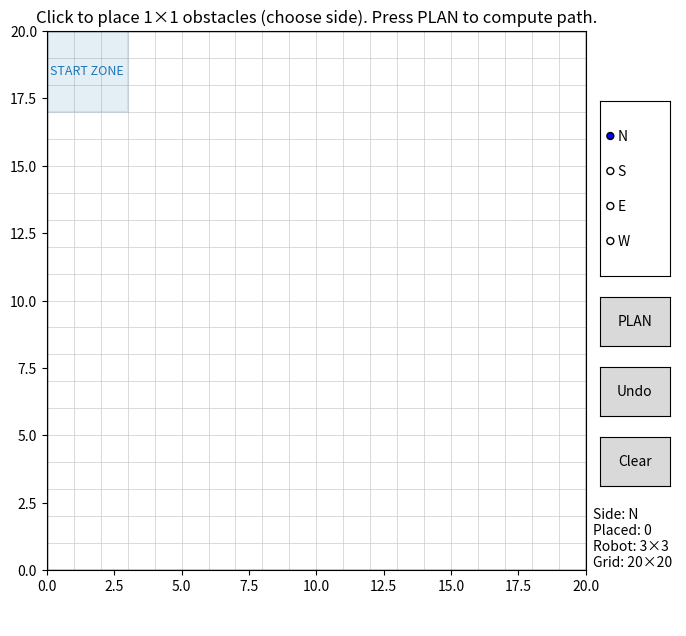

Generate this figure with matplotlib:
# grid_visit_obstacles_ui.py
# Python 3.9+
# Requires: numpy, matplotlib

import math
import heapq
import numpy as np
import matplotlib.pyplot as plt
from matplotlib import animation
from matplotlib.widgets import Button, RadioButtons
from matplotlib.patches import FancyArrow
from collections import deque
import json
import sys

# =========================
# Dubins Path Planning Functions
# =========================
def _mod2pi(angle):
    """Normalize angle to [0, 2π)."""
    return angle % (2 * math.pi)

def _calc_trig_funcs(alpha, beta):
    sin_a = math.sin(alpha)
    sin_b = math.sin(beta)
    cos_a = math.cos(alpha)
    cos_b = math.cos(beta)
    cos_ab = math.cos(alpha - beta)
    return sin_a, sin_b, cos_a, cos_b, cos_ab

def _LSL(alpha, beta, d):
    sin_a, sin_b, cos_a, cos_b, cos_ab = _calc_trig_funcs(alpha, beta)
    mode = ["L", "S", "L"]
    p_squared = 2 + d ** 2 - (2 * cos_ab) + (2 * d * (sin_a - sin_b))
    if p_squared < 0:  # invalid configuration
        return None, None, None, mode
    tmp = math.atan2((cos_b - cos_a), d + sin_a - sin_b)
    d1 = _mod2pi(-alpha + tmp)
    d2 = math.sqrt(p_squared)
    d3 = _mod2pi(beta - tmp)
    return d1, d2, d3, mode

def _RSR(alpha, beta, d):
    sin_a, sin_b, cos_a, cos_b, cos_ab = _calc_trig_funcs(alpha, beta)
    mode = ["R", "S", "R"]
    p_squared = 2 + d ** 2 - (2 * cos_ab) + (2 * d * (sin_b - sin_a))
    if p_squared < 0:
        return None, None, None, mode
    tmp = math.atan2((cos_a - cos_b), d - sin_a + sin_b)
    d1 = _mod2pi(alpha - tmp)
    d2 = math.sqrt(p_squared)
    d3 = _mod2pi(-beta + tmp)
    return d1, d2, d3, mode

def _LSR(alpha, beta, d):
    sin_a, sin_b, cos_a, cos_b, cos_ab = _calc_trig_funcs(alpha, beta)
    p_squared = -2 + d ** 2 + (2 * cos_ab) + (2 * d * (sin_a + sin_b))
    mode = ["L", "S", "R"]
    if p_squared < 0:
        return None, None, None, mode
    d1 = math.sqrt(p_squared)
    tmp = math.atan2((-cos_a - cos_b), (d + sin_a + sin_b)) - math.atan2(-2.0, d1)
    d2 = _mod2pi(-alpha + tmp)
    d3 = _mod2pi(-_mod2pi(beta) + tmp)
    return d2, d1, d3, mode

def _RSL(alpha, beta, d):
    sin_a, sin_b, cos_a, cos_b, cos_ab = _calc_trig_funcs(alpha, beta)
    p_squared = d ** 2 - 2 + (2 * cos_ab) - (2 * d * (sin_a + sin_b))
    mode = ["R", "S", "L"]
    if p_squared < 0:
        return None, None, None, mode
    d1 = math.sqrt(p_squared)
    tmp = math.atan2((cos_a + cos_b), (d - sin_a - sin_b)) - math.atan2(2.0, d1)
    d2 = _mod2pi(alpha - tmp)
    d3 = _mod2pi(beta - tmp)
    return d2, d1, d3, mode

def _RLR(alpha, beta, d):
    sin_a, sin_b, cos_a, cos_b, cos_ab = _calc_trig_funcs(alpha, beta)
    mode = ["R", "L", "R"]
    tmp = (6.0 - d ** 2 + 2.0 * cos_ab + 2.0 * d * (sin_a - sin_b)) / 8.0
    if abs(tmp) > 1.0:
        return None, None, None, mode
    d2 = _mod2pi(2 * math.pi - math.acos(tmp))
    d1 = _mod2pi(alpha - math.atan2(cos_a - cos_b, d - sin_a + sin_b) + d2 / 2.0)
    d3 = _mod2pi(alpha - beta - d1 + d2)
    return d1, d2, d3, mode

def _LRL(alpha, beta, d):
    sin_a, sin_b, cos_a, cos_b, cos_ab = _calc_trig_funcs(alpha, beta)
    mode = ["L", "R", "L"]
    tmp = (6.0 - d ** 2 + 2.0 * cos_ab + 2.0 * d * (- sin_a + sin_b)) / 8.0
    if abs(tmp) > 1.0:
        return None, None, None, mode
    d2 = _mod2pi(2 * math.pi - math.acos(tmp))
    d1 = _mod2pi(-alpha - math.atan2(cos_a - cos_b, d + sin_a - sin_b) + d2 / 2.0)
    d3 = _mod2pi(_mod2pi(beta) - alpha - d1 + _mod2pi(d2))
    return d1, d2, d3, mode

def dubins_path(start_pose, end_pose, turning_radius):
    """
    Calculate Dubins path between two poses.
    
    Args:
        start_pose: (x, y, heading_rad) - starting position and heading in radians
        end_pose: (x, y, heading_rad) - ending position and heading in radians  
        turning_radius: minimum turning radius of the robot
    
    Returns:
        (d1, d2, d3, mode) where d1,d2,d3 are segment lengths and mode is the path type
    """
    x1, y1, theta1 = start_pose
    x2, y2, theta2 = end_pose
    
    # Transform to standard form
    dx = x2 - x1
    dy = y2 - y1
    d = math.sqrt(dx*dx + dy*dy) / turning_radius
    
    if d < 1e-6:  # Very close points
        alpha = 0
        beta = _mod2pi(theta2 - theta1)
    else:
        alpha = _mod2pi(math.atan2(dy, dx) - theta1)
        beta = _mod2pi(theta2 - math.atan2(dy, dx))
    
    # Try all six Dubins path types
    paths = [
        _LSL(alpha, beta, d),
        _RSR(alpha, beta, d),
        _LSR(alpha, beta, d),
        _RSL(alpha, beta, d),
        _RLR(alpha, beta, d),
        _LRL(alpha, beta, d)
    ]
    
    # Find the shortest valid path
    best_path = None
    best_length = float('inf')
    
    for path in paths:
        if path[0] is not None:  # Valid path
            total_length = abs(path[0]) + abs(path[1]) + abs(path[2])
            if total_length < best_length:
                best_length = total_length
                best_path = path
    
    return best_path

def dubins_path_cost(start_pose, end_pose, turning_radius, speed):
    """
    Calculate the time cost of a Dubins path.
    
    Args:
        start_pose: (x, y, heading_rad)
        end_pose: (x, y, heading_rad)
        turning_radius: minimum turning radius
        speed: robot speed (units per second)
    
    Returns:
        Time cost in seconds
    """
    path = dubins_path(start_pose, end_pose, turning_radius)
    if path is None:
        return float('inf')
    
    d1, d2, d3, mode = path
    # Convert arc lengths to time (arc length * radius / speed)
    total_time = (abs(d1) + abs(d2) + abs(d3)) * turning_radius / speed
    return total_time

# =========================
# Grid / Robot parameters
# =========================
NCELLS = 20                 # 20x20 grid
CELL_CM = 10.0              # each cell = 10cm
WORLD_CM = NCELLS * CELL_CM

ROBOT_FOOTPRINT = 3         # robot is 3x3 cells
# Plan on robot "centers" (grid cells). To be collision-free, the center cell must have all
# 3x3 footprint cells free. This is equivalent to inflating obstacles by radius=1 cell.
INFLATE_RADIUS = (ROBOT_FOOTPRINT - 1)//2  # = 1

OB_SIZE_CELLS = 1           # obstacle occupies 1x1 cell
SCAN_OFFSET_CELLS = 2       # 2 cells = 20cm away from obstacle side

# Start state (row, col, heading°); (0,0) is top-left; rows grow downward.
# Headings are multiples of 90: 0=N, 90=E, 180=S, 270=W
START_RC = (1, 1, 180)

# Direction the ROBOT must face to scan a given obstacle side.
# (row, col) deltas expressed as the **final step into the scan cell**.
DIR_FOR_SIDE = {
    'N': ( +1,  0),  # if scanning the North side of an obstacle, robot must face South
    'S': ( -1,  0),  # face North
    'E': (  0, -1),  # face West
    'W': (  0, +1),  # face East
}

# =========================
# Grid helpers
# =========================
def in_bounds(r, c):
    return 0 <= r < NCELLS and 0 <= c < NCELLS

def grid_with_obstacles(obstacles_rc):
    """Return a boolean grid (True=blocked) with raw obstacles."""
    grid = np.zeros((NCELLS, NCELLS), dtype=bool)
    for (r, c) in obstacles_rc:
        if in_bounds(r, c):
            grid[r, c] = True
    return grid

def inflate_blocked(grid, radius=INFLATE_RADIUS):
    """Morphological inflate: mark blocked any cell whose (2*radius+1)^2 neighborhood hits an obstacle."""
    if radius <= 0:
        return grid.copy()
    rows, cols = grid.shape
    rr = range(-radius, radius+1)
    neigh = [(dr, dc) for dr in rr for dc in rr]  # Chebyshev ball
    inflated = np.zeros_like(grid)
    obs = np.argwhere(grid)
    for (r, c) in obs:
        for dr, dc in neigh:
            r2, c2 = r + dr, c + dc
            if 0 <= r2 < rows and 0 <= c2 < cols:
                inflated[r2, c2] = True
    return inflated

# =========================
# Scan target generation
# =========================
def scan_candidates_for_obstacle_cell(r, c, side, offset=SCAN_OFFSET_CELLS, lateral_span=1):
    """
    Create candidate scan cells 'offset' cells away from the chosen side,
    sampling lateral +/-span cells. Returns a list of (r, c) cells in priority order.
    """
    side = side.upper()
    cands = []
    # build offsets like [0, +1, -1, +2, -2, ...]
    lat_offsets = [0] + [d for k in range(1, lateral_span+1) for d in (k, -k)]
    if side == 'N':
        base = (r - offset, c)
        for d in lat_offsets:
            cands.append((base[0], base[1] + d))
    elif side == 'S':
        base = (r + offset, c)
        for d in lat_offsets:
            cands.append((base[0], base[1] + d))
    elif side == 'E':
        base = (r, c + offset)
        for d in lat_offsets:
            cands.append((base[0] + d, base[1]))
    elif side == 'W':
        base = (r, c - offset)
        for d in lat_offsets:
            cands.append((base[0] + d, base[1]))
    else:
        raise ValueError("side must be one of 'N','S','E','W'")
    # Keep in-bounds & unique
    seen = set()
    out = []
    for (rr, cc) in cands:
        if in_bounds(rr, cc) and (rr, cc) not in seen:
            seen.add((rr, cc))
            out.append((rr, cc))
    return out

# =========================
# A* over (r,c,θ) with geometric/time costs
# =========================
HEADINGS = [0, 90, 180, 270]
DIRS = {
    0: (-1, 0),   # North
    90: (0, +1),  # East
    180: (+1, 0), # South
    270: (0, -1)  # West
}

# --- Motion / Time model ---
# 25 cm min radius @ 10 cm/cell → 2.5 cells. Use 2–3 cells depending on your map.
TURNING_RADIUS = 2.5   # cells

# Linear speed (same while turning for simplicity)
SPEED_CM_S = 20.0      # robot linear speed in cm/s (edit as needed)

# Primitive **times** (seconds)
# forward/back: 1 cell of travel
FORWARD_COST = CELL_CM / SPEED_CM_S
BACKWARD_COST = FORWARD_COST * 1.10   # slightly slower reversing (tune or set to 1.0)
# 90° arc: arc length = π*R/2 cells
ARC_COST = (math.pi * TURNING_RADIUS * CELL_CM / 2.0) / SPEED_CM_S

# Recognition & time-limit
RECOGNITION_TIME_S = 2.0   # dwell time when arriving at each image scan
TIME_LIMIT_S = 120.0       # total allowed time for the run

# Whether to conservatively sample intermediate cells between states for collision checks
SAMPLE_TRANSITIONS = True

def dir_to_theta(dr, dc):
    for theta, (rr, cc) in DIRS.items():
        if (rr, cc) == (dr, dc):
            return theta
    raise ValueError(f"No heading matches direction {(dr, dc)}")

def collision_free_cell(r, c, grid_blocked):
    return in_bounds(r, c) and (not grid_blocked[r, c])

def cells_between(a, b):
    """
    Cheap, conservative sampler of cells traversed from a->b (ignores θ).
    Steps along the longer axis; sufficient for 1-cell and 2-cell transitions used here.
    """
    (ra, ca, _), (rb, cb, _) = a, b
    r, c = ra, ca
    dr = 1 if rb > ra else (-1 if rb < ra else 0)
    dc = 1 if cb > ca else (-1 if cb < ca else 0)
    cells = []
    # limit to a small number of steps (<=2) given our primitives
    while (r, c) != (rb, cb):
        if abs(rb - r) >= abs(cb - c):
            r += dr
        else:
            c += dc
        cells.append((r, c))
        if len(cells) > 4:
            break
    return cells

def transition_collision_free(a, b, grid_blocked):
    """Conservative collision check along the a->b transition."""
    if not collision_free_cell(b[0], b[1], grid_blocked):
        return False
    if not SAMPLE_TRANSITIONS:
        return True
    for (r, c) in cells_between(a, b):
        if not collision_free_cell(r, c, grid_blocked):
            return False
    return True

def motion_primitives(state):
    """
    Short nonholonomic moves with **time** costs (seconds).
    Endpoints remain on grid centers; arc cost reflects a real 90° arc of radius R.
    """
    r, c, theta = state
    moves = []

    # forward / backward 1 cell
    dr, dc = DIRS[theta]
    fwd = (r + dr, c + dc, theta)
    bwd = (r - dr, c - dc, theta)
    moves.append((fwd, FORWARD_COST))
    moves.append((bwd, BACKWARD_COST))

    # left/right 90° arc “stubs” (advance 1 cell and yaw ±90°)
    theta_l = (theta - 90) % 360
    theta_r = (theta + 90) % 360
    dr_l, dc_l = DIRS[theta_l]
    dr_r, dc_r = DIRS[theta_r]

    # endpoint placed one forward + one lateral cell (discrete proxy of a quarter circle)
    left_end  = (r + dr + dr_l, c + dc + dc_l, theta_l)
    right_end = (r + dr + dr_r, c + dc + dc_r, theta_r)
    # Calculate Dubins path costs
    start_x = c * CELL_CM
    start_y = (NCELLS - 1 - r) * CELL_CM
    start_theta_rad = math.radians(theta)
    
    left_x = (c + dc + dc_l) * CELL_CM
    left_y = (NCELLS - 1 - (r + dr + dr_l)) * CELL_CM
    left_theta_rad = math.radians(theta_l)
    left_cost = dubins_path_cost(
        (start_x, start_y, start_theta_rad),
        (left_x, left_y, left_theta_rad),
        TURNING_RADIUS * CELL_CM,
        SPEED_CM_S
    )
    
    right_x = (c + dc + dc_r) * CELL_CM
    right_y = (NCELLS - 1 - (r + dr + dr_r)) * CELL_CM
    right_theta_rad = math.radians(theta_r)
    right_cost = dubins_path_cost(
        (start_x, start_y, start_theta_rad),
        (right_x, right_y, right_theta_rad),
        TURNING_RADIUS * CELL_CM,
        SPEED_CM_S
    )
    
    moves.append((left_end, left_cost if left_cost != float('inf') else ARC_COST))
    moves.append((right_end, right_cost if right_cost != float('inf') else ARC_COST))

    return moves

def _angle_quarters(a_deg):
    """Minimum number of 90° quarter-turns to rotate by a_deg (0..180)."""
    a = a_deg % 360
    a = min(a, 360 - a)
    return int(math.ceil(a / 90.0 - 1e-12))

def astar(grid_blocked, start, goal_rc, goal_theta=None):
    """
    Optimal A* over (r,c,theta) with primitive **time** costs.
    Heuristic (admissible & consistent):
      straight-line time lower bound + (#quarter-turns still needed)*ARC_COST.
    """
    sr, sc, stheta = start
    gr, gc = goal_rc
    if not in_bounds(sr, sc) or not in_bounds(gr, gc):
        return []
    if grid_blocked[sr, sc] or grid_blocked[gr, gc]:
        return []

    def h(state):
        r, c, theta = state
        # optimistic lower bound on time if we could drive straight at SPEED_CM_S
        dist_cells = math.hypot(gr - r, gc - c)
        dist_time = (dist_cells * CELL_CM) / SPEED_CM_S
        if goal_theta is None:
            turn_lb = 0.0
        else:
            diff = abs(goal_theta - theta) % 360
            diff = min(diff, 360 - diff)
            quarters = _angle_quarters(diff)
            turn_lb = quarters * ARC_COST
        return dist_time + turn_lb

    def f_key(g, state):
        # tiny tie-breaker towards nodes closer to goal, doesn't break optimality
        return g + h(state) + 1e-6 * h(state)

    openq = []
    g_cost = {start: 0.0}
    parent = {start: None}
    push_id = 0
    heapq.heappush(openq, (f_key(0.0, start), push_id, start))

    closed_best_g = {}

    while openq:
        _, _, cur = heapq.heappop(openq)
        gcurr = g_cost[cur]

        # closed check with path-improvement reopening
        if cur in closed_best_g and gcurr >= closed_best_g[cur] - 1e-12:
            continue
        closed_best_g[cur] = gcurr

        # goal test
        if (cur[0], cur[1]) == (gr, gc) and (goal_theta is None or cur[2] == goal_theta):
            # reconstruct
            path = []
            k = cur
            while k is not None:
                path.append(k)
                k = parent[k]
            return path[::-1]

        # expand
        for nxt, step_cost in motion_primitives(cur):
            if not transition_collision_free(cur, nxt, grid_blocked):
                continue
            ng = gcurr + step_cost
            if ng + 1e-12 < g_cost.get(nxt, float('inf')):
                g_cost[nxt] = ng
                parent[nxt] = cur
                push_id += 1
                heapq.heappush(openq, (f_key(ng, nxt), push_id, nxt))

    return []

# =========================
# Time-aware helpers
# =========================
def _step_cost(a, b):
    """
    Determine primitive **time** between two consecutive (r,c,theta) states
    produced by our motion_primitives: forward/backward, or 90° arc stub.
    """
    ra, ca, ta = a
    rb, cb, tb = b
    if ta == tb:
        dr, dc = rb - ra, cb - ca
        fdr, fdc = DIRS[ta]
        if (dr, dc) == (fdr, fdc):
            return FORWARD_COST
        if (dr, dc) == (-fdr, -fdc):
            return BACKWARD_COST
    # quarter-turn arc: displacement equals sum of the two heading unit vectors
    sumr = DIRS[ta][0] + DIRS[tb][0]
    sumc = DIRS[ta][1] + DIRS[tb][1]
    if ((tb - ta) % 360 in (90, 270)) and (rb - ra, cb - ca) == (sumr, sumc):
        return ARC_COST
    # Fallback (shouldn't happen with our primitives)
    return FORWARD_COST

def path_cost(states):
    """Sum **times** over a sequence of states (r,c,theta)."""
    if not states or len(states) == 1:
        return 0.0
    total = 0.0
    for i in range(len(states)-1):
        total += _step_cost(states[i], states[i+1])
    return total

def astar_with_cost(grid_blocked, start, goal_rc, goal_theta=None):
    """
    Run A* and also return the motion **time** of the segment.
    Returns (states_list, time_seconds). Empty states => ([], inf)
    """
    seg = astar(grid_blocked, start, goal_rc, goal_theta)
    if not seg:
        return [], float('inf')
    return seg, path_cost(seg)
def _turn_dir(ta, tb):
    """Return 'RIGHT' if tb = ta+90, 'LEFT' if tb = ta-90, else None."""
    d = (tb - ta) % 360
    if d == 90:
        return 'RIGHT'
    if d == 270:
        return 'LEFT'
    return None

def _primitive_from_edge(a, b):
    """
    Classify a single edge (a->b) from full_path into a primitive:
      - {'type':'FWD'|'BWD', 'cells':1, ...}
      - {'type':'ARC', 'direction':'LEFT'|'RIGHT', 'advance_cells':1, 'delta_heading_deg':90, ...}
    Includes per-step time in 'dt'.
    """
    ra, ca, ta = a
    rb, cb, tb = b

    # Forward/back
    if ta == tb:
        fdr, fdc = DIRS[ta]
        if (rb - ra, cb - ca) == (fdr, fdc):
            return {'type':'FWD', 'cells':1, 'dt': FORWARD_COST,
                    'from': (ra, ca, ta), 'to': (rb, cb, tb)}
        if (rb - ra, cb - ca) == (-fdr, -fdc):
            return {'type':'BWD', 'cells':1, 'dt': BACKWARD_COST,
                    'from': (ra, ca, ta), 'to': (rb, cb, tb)}

    # 90° arc (quarter circle stub)
    tdir = _turn_dir(ta, tb)
    if tdir is not None:
        sumr = DIRS[ta][0] + DIRS[tb][0]
        sumc = DIRS[ta][1] + DIRS[tb][1]
        if (rb - ra, cb - ca) == (sumr, sumc):
            return {'type':'ARC', 'direction': tdir,
                    'advance_cells': 1, 'delta_heading_deg': 90,
                    'dt': ARC_COST,
                    'from': (ra, ca, ta), 'to': (rb, cb, tb)}

    # Fallback: treat as forward 1 cell
    return {'type':'FWD', 'cells':1, 'dt': FORWARD_COST,
            'from': (ra, ca, ta), 'to': (rb, cb, tb)}

def _merge_linear_steps(steps):
    """
    Merge consecutive {'type':'FWD'|'BWD', 'cells':1} into a single step with integer 'cells'.
    Keep ARC and RECOGNIZE as-is.
    """
    out = []
    for s in steps:
        if out and s['type'] in ('FWD','BWD') and out[-1]['type'] == s['type']:
            out[-1]['cells'] += s['cells']
            out[-1]['dt'] += s['dt']
            out[-1]['to'] = s['to']
        else:
            out.append(dict(s))  # shallow copy
    return out

def movements_from_path(full_path, breaks, scans_rc, time_limit=TIME_LIMIT_S):
    """
    Build a JSON-serializable movement trace:
      - steps: FWD/BWD (merged), ARC LEFT/RIGHT, and RECOGNIZE dwell events
      - each step has duration 'dt', and we accumulate 't' (wall time).
      - we stop at the last frame under the time limit.
    Returns (trace_dict, token_string).
    """
    if not full_path:
        return {'meta':{}, 'steps':[], 'totals':{}}, ""

    # 1) raw primitives for each edge
    raw = []
    for i in range(len(full_path)-1):
        raw.append(_primitive_from_edge(full_path[i], full_path[i+1]))

    # 2) insert RECOGNIZE events after any index in 'breaks'
    break_set = set(breaks)
    with_recog = []
    for i, step in enumerate(raw):
        with_recog.append(step)
        # after applying edge i (which lands at state i+1):
        arrive_idx = i+1
        if arrive_idx in break_set:
            with_recog.append({
                'type':'RECOGNIZE',
                'dt': RECOGNITION_TIME_S,
                'at': full_path[arrive_idx],     # (r,c,theta) of scan cell
            })

    # 3) merge linear steps
    merged = _merge_linear_steps(with_recog)

    # 4) accumulate wall time, trim at time_limit
    t = 0.0
    steps_out = []
    recognized_count = 0
    for s in merged:
        dt = s['dt']
        if t + dt > time_limit + 1e-9:
            # partial cut if last step is linear and can be partially executed
            if s['type'] in ('FWD','BWD') and dt > 0:
                frac = max(0.0, (time_limit - t) / dt)
                if frac > 1e-6:
                    # Emit a fractional linear step
                    partial_cells = s['cells'] * frac
                    dist = int(round(partial_cells * CELL_CM))
                    move_code = f"SF{dist:03d}" if s['type'] == 'FWD' else f"SB{dist:03d}"
                    steps_out.append({
                        'type': s['type'],
                        'cells': round(partial_cells, 3),
                        'dt': (time_limit - t),
                        'from': s.get('from'),
                        'to': s.get('to'),
                        'move_code': move_code,
                    })
                    t = time_limit
            # if ARC or RECOGNIZE we just stop before this step
            break

        # full step fits
        new_s = dict(s)
        t += dt
        if s['type'] == 'RECOGNIZE':
            recognized_count += 1
        elif s['type'] == 'FWD':
            dist = int(round(s['cells'] * CELL_CM))
            new_s['move_code'] = f"SF{dist:03d}"
        elif s['type'] == 'BWD':
            dist = int(round(s['cells'] * CELL_CM))
            new_s['move_code'] = f"SB{dist:03d}"
        elif s['type'] == 'ARC':
            if s['direction'] == 'LEFT':
                new_s['move_code'] = "LF000"
            else:
                new_s['move_code'] = "RF000"
        steps_out.append(new_s)

        # stop exactly at limit
        if abs(t - time_limit) <= 1e-9:
            break

    # 5) meta + compact token string
    meta = {
        'grid_cells': NCELLS,
        'cell_cm': CELL_CM,
        'robot_footprint_cells': ROBOT_FOOTPRINT,
        'turning_radius_cells': TURNING_RADIUS,
        'speed_cm_s': SPEED_CM_S,
        'recognition_time_s': RECOGNITION_TIME_S,
        'time_limit_s': time_limit,
        'start_state': full_path[0],
        'images_total': len([s for s in scans_rc if s is not None]),
    }

    # Token string like: "3FWD RIGHT(ARC) 2FWD LEFT(ARC) RECOG ..."
    tokens = []
    for s in steps_out:
        if s['type'] == 'FWD':
            tokens.append(f"{s['cells']}FWD")
        elif s['type'] == 'BWD':
            tokens.append(f"{s['cells']}BWD")
        elif s['type'] == 'ARC':
            tokens.append(f"{s['direction']}(ARC90)")
        elif s['type'] == 'RECOGNIZE':
            tokens.append("RECOG")
    token_str = " ".join(tokens)

    trace = {
        'meta': meta,
        'steps': steps_out,
        'totals': {
            'time_s': round(t, 3),
            'recognized_within_limit': recognized_count,
        }
    }
    return trace, token_str

def save_movement_trace(trace, path="movement_trace.json"):
    with open(path, "w") as f:
        json.dump(trace, f, indent=2)
    return path


# =========================
# Multi-target routing (Hamiltonian shortest-time via Held–Karp)
# =========================
def _scan_goal_for_item(item):
    """From {"rc":(r,c), "side": 'N'|'S'|'E'|'W'} compute (goal_rc, goal_theta, approach_rc)."""
    (r, c) = item["rc"]
    side = item["side"].upper()
    # central scan cell exactly offset cells away
    goal_rc = scan_candidates_for_obstacle_cell(r, c, side, offset=SCAN_OFFSET_CELLS, lateral_span=0)[0]
    dr_req, dc_req = DIR_FOR_SIDE[side]
    goal_theta = dir_to_theta(dr_req, dc_req)
    approach_rc = (goal_rc[0] - dr_req, goal_rc[1] - dc_req)
    return goal_rc, goal_theta, approach_rc

def plan_route_tsp(grid_blocked, start_state, obstacles_with_sides):
    """
    Build a shortest-time Hamiltonian path over image scan goals.
    - Nodes: the camera-facing scan cells for each obstacle/side (one per item).
    - Edge weights: A* segment **time** from node i's scan (with its θ) to node j's approach (with j's θ),
      plus the final step into j's scan cell (FORWARD_COST). Start→j is computed from start_state.
    Returns:
        full_path  : concatenated states from start through all scans in optimal order
        breaks_idx : indices marking arrival to each scan
        chosen_scans : the scan cell for each obstacle (same order as input list)
        visit_order : order of obstacle indices actually visited (0..n-1)
    """
    n = len(obstacles_with_sides)
    if n == 0:
        return [start_state], [], [], []

    # Build nodes
    nodes = []
    for item in obstacles_with_sides:
        goal_rc, goal_theta, approach_rc = _scan_goal_for_item(item)
        nodes.append({"goal": goal_rc, "theta": goal_theta, "approach": approach_rc})

    # Feasibility: discard nodes whose scan cell or approach is blocked/out-of-bounds
    feasible = []
    idx_map = []  # map from feasible index -> original index
    for i, nd in enumerate(nodes):
        gr, gc = nd["goal"]
        ar, ac = nd["approach"]
        if not (in_bounds(gr, gc) and in_bounds(ar, ac)):
            continue
        if grid_blocked[gr, gc] or grid_blocked[ar, ac]:
            continue
        feasible.append(nd)
        idx_map.append(i)

    if not feasible:
        return [start_state], [], [None]*n, []

    m = len(feasible)

    # Pairwise times between feasible nodes (i->j), and start->j
    INF = float('inf')
    cost_start = [INF]*m
    seg_start = [None]*m  # keep the A* states to reconstruct later
    for j, nd in enumerate(feasible):
        seg, t = astar_with_cost(grid_blocked, start_state, nd["approach"], nd["theta"])
        if seg:
            cost_start[j] = t + FORWARD_COST  # final step into scan cell
            seg_start[j] = seg

    cost = [[INF]*m for _ in range(m)]
    # cost segments to reconstruct later
    seg_ij = [[None]*m for _ in range(m)]

    # From node i (at its scan pose) to node j (approach of j with θ_j), i!=j
    for i, ndi in enumerate(feasible):
        si = (ndi["goal"][0], ndi["goal"][1], ndi["theta"])  # depart from scan i with θ_i
        for j, ndj in enumerate(feasible):
            if i == j:
                continue
            seg, t = astar_with_cost(grid_blocked, si, ndj["approach"], ndj["theta"])
            if seg:
                cost[i][j] = t + FORWARD_COST
                seg_ij[i][j] = seg

    # Held–Karp DP for path starting from "start" and visiting all nodes once
    dp = { (1<<j, j): (cost_start[j], -1) for j in range(m) }
    for mask in range(1, 1<<m):
        for j in range(m):
            if not (mask & (1<<j)): continue
            key = (mask, j)
            if key not in dp or dp[key][0] == float('inf'): continue
            curr_cost, _ = dp[key]
            for k in range(m):
                if mask & (1<<k): continue
                step = cost[j][k]
                new_cost = curr_cost + step
                nk = (mask | (1<<k), k)
                if nk not in dp or new_cost < dp[nk][0]:
                    dp[nk] = (new_cost, j)

    full_mask = (1<<m) - 1
    # pick best end node
    best_end = None
    best_cost = float('inf')
    for j in range(m):
        key = (full_mask, j)
        if key in dp and dp[key][0] < best_cost:
            best_cost = dp[key][0]
            best_end = j

    # If something was unreachable, fall back to greedy by start->j time
    if best_end is None or best_cost == float('inf'):
        order_feas = sorted(range(m), key=lambda j: cost_start[j])
    else:
        # reconstruct order
        order_feas = []
        mask = full_mask
        j = best_end
        while j != -1:
            order_feas.append(j)
            _, pj = dp[(mask, j)]
            mask &= ~(1<<j)
            j = pj
        order_feas.reverse()

    # Build the full concatenated path using stored (or recomputed) segments
    full_path = [start_state]
    breaks = []
    chosen_scans = [None]*len(obstacles_with_sides)
    visit_order = []

    cur_state = start_state
    for jf in order_feas:
        nd = feasible[jf]
        # use stored segment if available
        if cur_state == start_state and seg_start[jf] is not None:
            seg = seg_start[jf]
        else:
            seg, _ = astar_with_cost(grid_blocked, cur_state, nd["approach"], nd["theta"])
            if not seg:
                continue
        # ensure approach->scan is collision-free
        final_state = (nd["goal"][0], nd["goal"][1], nd["theta"])
        if not transition_collision_free(seg[-1], final_state, grid_blocked):
            continue

        full_path += seg[1:] + [final_state]
        breaks.append(len(full_path)-1)

        # record mapping back to original obstacle index
        orig_idx = idx_map[jf]
        chosen_scans[orig_idx] = nd["goal"]
        visit_order.append(orig_idx)

        cur_state = final_state

    return full_path, breaks, chosen_scans, visit_order

# =========================
# Drawing helpers
# =========================
def draw_grid(ax):
    # grid lines
    for r in range(NCELLS+1):
        ax.plot([0, NCELLS], [r, r], '-', lw=0.5, color='0.8', zorder=0)
    for c in range(NCELLS+1):
        ax.plot([c, c], [0, NCELLS], '-', lw=0.5, color='0.8', zorder=0)
    # border darker
    ax.plot([0, NCELLS, NCELLS, 0, 0], [0, 0, NCELLS, NCELLS, 0], 'k-', lw=1.0, zorder=1)

def cell_center_xy(rc):
    r, c = rc
    x = c + 0.5
    y = NCELLS - (r + 0.5)  # flip y so row 0 is top
    return x, y

def draw_cell_square(ax, rc, color='tab:red', lw=2, alpha=1.0):
    r, c = rc
    x0, y0 = c, NCELLS - (r+1)
    xs = [x0, x0+1, x0+1, x0, x0]
    ys = [y0, y0, y0+1, y0+1, y0]
    ax.plot(xs, ys, color=color, lw=lw, alpha=alpha)

def draw_robot_footprint(ax, rc, color='k', lw=2):
    """Draw 3x3 robot footprint centered at rc."""
    r, c = rc
    r0, c0 = r - INFLATE_RADIUS, c - INFLATE_RADIUS
    x0, y0 = c0, NCELLS - (r0 + ROBOT_FOOTPRINT)
    xs = [x0, x0+ROBOT_FOOTPRINT, x0+ROBOT_FOOTPRINT, x0, x0]
    ys = [y0, y0, y0+ROBOT_FOOTPRINT, y0+ROBOT_FOOTPRINT, y0]
    ax.plot(xs, ys, color=color, lw=lw)

def draw_start_zone(ax):
    """
    Draw a shaded 3x3 START ZONE centered on START_RC (row,col),
    clamped to grid, with a label.
    """
    sr, sc, _ = START_RC
    r0 = max(0, sr - INFLATE_RADIUS)
    c0 = max(0, sc - INFLATE_RADIUS)
    r1 = min(NCELLS-1, sr + INFLATE_RADIUS)
    c1 = min(NCELLS-1, sc + INFLATE_RADIUS)

    # convert to plot coords
    x0, y0 = c0, NCELLS - (r1 + 1)  # top-left in plot coords
    w = (c1 - c0 + 1)
    h = (r1 - r0 + 1)

    ax.add_patch(plt.Rectangle((x0, y0), w, h, facecolor='tab:blue', alpha=0.12, edgecolor='tab:blue', lw=1.5))
    # label near center of start zone (use the declared START_RC center)
    xlab, ylab = cell_center_xy((sr, sc))
    ax.text(xlab, ylab, "START ZONE", color='tab:blue', fontsize=9, ha='center', va='center')

# =========================
# Animation
# =========================
def animate_path(grid_blocked, obstacles_rc, scans_rc, visit_order, full_path, breaks):
    fig, ax = plt.subplots(figsize=(7,7))
    ax.set_xlim(0, NCELLS); ax.set_ylim(0, NCELLS)
    ax.set_aspect('equal', adjustable='box')
    ax.set_title("Shortest-time Hamiltonian path — camera-facing scans; orange = heading")

    draw_grid(ax)
    draw_start_zone(ax)

    # Obstacles
    for rc in obstacles_rc:
        draw_cell_square(ax, rc, color='tab:red', lw=2)

    # Scan targets (already central) + labels
    for i, sp in enumerate(scans_rc):
        if sp is None:
            continue
        x, y = cell_center_xy(sp)
        ax.plot(x, y, 'o', color='tab:green', markersize=6)
        ax.text(x+0.05, y+0.1, f"S{i+1}", color='tab:green', fontsize=9)

    # Visit order markers
    for rank, idx in enumerate(visit_order, 1):
        sp = scans_rc[idx]
        if sp is None:
            continue
        x, y = cell_center_xy(sp)
        ax.text(x-0.35, y-0.35, f"#{rank}", color='tab:blue', fontsize=9)
        ax.plot(x, y, 'x', color='tab:blue')

    # Path line (cell centers)
    path_xy = np.array([cell_center_xy((r, c)) for (r, c, theta) in full_path])
    (path_line,) = ax.plot([], [], '-', lw=2, alpha=0.9, color='tab:blue')

    # Robot marker (3x3) and heading arrow
    robot_outline, = ax.plot([], [], 'k-', lw=2)
    r0, c0, theta0 = full_path[0]
    x0, y0 = cell_center_xy((r0, c0))
    rad0 = math.radians(theta0)
    dx0 = 0.8 * math.sin(rad0)
    dy0 = 0.8 * math.cos(rad0)
    camera_arrow = FancyArrow(
        x0, y0, dx0, dy0,
        width=0.1, length_includes_head=True,
        head_width=0.4, head_length=0.4,
        color="orange"
    )
    ax.add_patch(camera_arrow)

    # HUD text: timer + recognized count
    hud = ax.text(0.02, 0.98, "", transform=ax.transAxes, va='top', ha='left',
                  fontsize=10, color='black',
                  bbox=dict(facecolor='white', alpha=0.8, edgecolor='0.7'))

    # Precompute per-step times and cumulative times (including recognition dwell)
    N = len(full_path)
    step_times = [0.0]*(N-1)
    for i in range(N-1):
        step_times[i] = _step_cost(full_path[i], full_path[i+1])

    break_set = set(breaks)
    cum_time = [0.0]*N
    for i in range(1, N):
        cum_time[i] = cum_time[i-1] + step_times[i-1]
        if i in break_set:
            cum_time[i] += RECOGNITION_TIME_S

    # Determine last frame under TIME_LIMIT_S
    last_frame = 0
    for i in range(N):
        if cum_time[i] <= TIME_LIMIT_S + 1e-9:
            last_frame = i
        else:
            break

    # Precompute recognized count vs frame
    breaks_sorted = sorted(breaks)
    def recognized_count_at(frame_idx):
        cnt = 0
        for b in breaks_sorted:
            if b <= frame_idx and cum_time[b] <= TIME_LIMIT_S + 1e-9:
                cnt += 1
        return cnt

    def robot_poly(rc):
        r, c = rc
        r0, c0 = r - INFLATE_RADIUS, c - INFLATE_RADIUS
        x0, y0 = c0, NCELLS - (r0 + ROBOT_FOOTPRINT)
        xs = [x0, x0+ROBOT_FOOTPRINT, x0+ROBOT_FOOTPRINT, x0, x0]
        ys = [y0, y0, y0+ROBOT_FOOTPRINT, y0+ROBOT_FOOTPRINT, y0]
        return xs, ys

    def init():
        path_line.set_data([], [])
        robot_outline.set_data([], [])
        hud.set_text("")
        return path_line, robot_outline, camera_arrow, hud

    def update(frame):
        nonlocal camera_arrow
        path_line.set_data(path_xy[:frame+1,0], path_xy[:frame+1,1])
        xs, ys = robot_poly(full_path[frame][:2])
        robot_outline.set_data(xs, ys)

        # update heading arrow
        camera_arrow.remove()
        r, c, theta = full_path[frame]
        x, y = cell_center_xy((r, c))
        rad = math.radians(theta)
        dx = 0.8 * math.sin(rad)
        dy = 0.8 * math.cos(rad)
        camera_arrow = FancyArrow(
            x, y, dx, dy,
            width=0.1, length_includes_head=True,
            head_width=0.4, head_length=0.4,
            color="orange"
        )
        ax.add_patch(camera_arrow)

        # HUD: time + recognized
        t = cum_time[frame]
        recog = recognized_count_at(frame)
        hud.set_text(f"t = {t:0.1f} s   |   recognized: {recog}/{len([s for s in scans_rc if s is not None])}   |   limit = {TIME_LIMIT_S:.0f} s")

        return path_line, robot_outline, camera_arrow, hud

    # Limit frames to time limit
    total_frames = last_frame + 1  # inclusive of last_frame
    ani = animation.FuncAnimation(
        fig, update, frames=total_frames,
        init_func=init, interval=120, blit=True, repeat=False
    )

    plt.show()

# =========================
# Click-to-place UI
# =========================
class InteractivePlacer:
    def __init__(self):
        self.items = []   # list of dicts {"rc":(r,c), "side": 'N'|'S'|'E'|'W'}
        self.current_side = 'N'
        self.fig, self.ax = plt.subplots(figsize=(7,7))
        self.ax.set_xlim(0, NCELLS); self.ax.set_ylim(0, NCELLS)
        self.ax.set_aspect('equal', adjustable='box')
        self.ax.set_title("Click to place 1×1 obstacles (choose side). Press PLAN to compute path.")
        draw_grid(self.ax)
        draw_start_zone(self.ax)

        # UI panel
        plt.subplots_adjust(left=0.08, right=0.85, top=0.95, bottom=0.08)
        ax_radio = plt.axes([0.87, 0.55, 0.10, 0.25])
        self.radio = RadioButtons(ax_radio, ('N','S','E','W'))
        self.radio.on_clicked(self._on_side)

        ax_plan = plt.axes([0.87, 0.45, 0.10, 0.07])
        self.btn_plan = Button(ax_plan, 'PLAN')
        self.btn_plan.on_clicked(self._on_plan)

        ax_undo = plt.axes([0.87, 0.35, 0.10, 0.07])
        self.btn_undo = Button(ax_undo, 'Undo')
        self.btn_undo.on_clicked(self._on_undo)

        ax_clear = plt.axes([0.87, 0.25, 0.10, 0.07])
        self.btn_clear = Button(ax_clear, 'Clear')
        self.btn_clear.on_clicked(self._on_clear)

        ax_info = plt.axes([0.86, 0.05, 0.12, 0.17]); ax_info.axis('off')
        self.info_text = ax_info.text(0, 1, self._status_text(), va='top')

        self.fig.canvas.mpl_connect('button_press_event', self._on_click)
        self.done = False
        self.result = None

    def _status_text(self):
        return (f"Side: {self.current_side}\n"
                f"Placed: {len(self.items)}\n"
                f"Robot: 3×3\n"
                f"Grid: 20×20")

    def _on_side(self, label):
        self.current_side = str(label).upper()
        self.info_text.set_text(self._status_text()); self.fig.canvas.draw_idle()

    def _on_click(self, event):
        if event.inaxes != self.ax or self.done:
            return
        # map click to cell
        col = int(event.xdata)
        row_from_bottom = int(event.ydata)
        r = NCELLS - 1 - row_from_bottom
        c = col
        if not in_bounds(r, c):
            return
        item = {"rc": (r, c), "side": self.current_side}
        self.items.append(item)
        # draw obstacle cell and its side marker (a small green dot at the base scan position)
        draw_cell_square(self.ax, item["rc"], color='tab:red', lw=2)
        rr, cc = item["rc"]
        cand = scan_candidates_for_obstacle_cell(rr, cc, item["side"],
                                                 offset=SCAN_OFFSET_CELLS, lateral_span=0)[0]
        x, y = cell_center_xy(cand)
        self.ax.plot(x, y, 'o', color='tab:green', markersize=4, alpha=0.8)
        self.ax.text(*cell_center_xy(item["rc"]), item["side"],
                     color='tab:blue', fontsize=8, ha='center', va='center')
        self.info_text.set_text(self._status_text()); self.fig.canvas.draw_idle()

    def _on_undo(self, _):
        if not self.items or self.done:
            return
        self.items.pop()
        self.ax.clear()
        self.ax.set_xlim(0, NCELLS); self.ax.set_ylim(0, NCELLS)
        self.ax.set_aspect('equal', adjustable='box')
        self.ax.set_title("Click to place 1×1 obstacles (choose side). Press PLAN to compute path.")
        draw_grid(self.ax)
        draw_start_zone(self.ax)
        for item in self.items:
            draw_cell_square(self.ax, item["rc"], color='tab:red', lw=2)
            rr, cc = item["rc"]
            cand = scan_candidates_for_obstacle_cell(rr, cc, item["side"],
                                                     offset=SCAN_OFFSET_CELLS, lateral_span=0)[0]
            x, y = cell_center_xy(cand)
            self.ax.plot(x, y, 'o', color='tab:green', markersize=4, alpha=0.8)
            self.ax.text(*cell_center_xy(item["rc"]), item["side"],
                         color='tab:blue', fontsize=8, ha='center', va='center')
        self.info_text.set_text(self._status_text()); self.fig.canvas.draw_idle()

    def _on_clear(self, _):
        if self.done:
            return
        self.items.clear()
        self.ax.clear()
        self.ax.set_xlim(0, NCELLS); self.ax.set_ylim(0, NCELLS)
        self.ax.set_aspect('equal', adjustable='box')
        self.ax.set_title("Click to place 1×1 obstacles (choose side). Press PLAN to compute path.")
        draw_grid(self.ax)
        draw_start_zone(self.ax)
        self.info_text.set_text(self._status_text()); self.fig.canvas.draw_idle()

    def _on_plan(self, _):
        if not self.items:
            self.ax.set_title("Place at least 1 obstacle, then press PLAN.")
            self.fig.canvas.draw_idle()
            return
        self.done = True
        self.result = list(self.items)
        plt.close(self.fig)

    def run(self):
        plt.show()
        return self.result

# =========================
# Utilities
# =========================
def nearest_free_center(blocked, start_rc):
    """
    If start_rc is blocked, BFS to find the nearest free cell (by 4-connected distance).
    Returns a (r,c) where the 3×3 robot footprint is clear in the inflated grid.
    """
    if not blocked[start_rc]:
        return start_rc
    q = deque([start_rc])
    seen = {start_rc}
    directions = [(-1,0),(1,0),(0,-1),(0,1)]
    while q:
        r, c = q.popleft()
        for dr, dc in directions:
            nr, nc = r + dr, c + dc
            if not in_bounds(nr, nc) or (nr, nc) in seen:
                continue
            seen.add((nr, nc))
            if not blocked[nr, nc]:
                return (nr, nc)
            q.append((nr, nc))
    # If everything is blocked (pathologically), just return the original start
    return start_rc

# =========================
# Main
# =========================
def main(json_file=None):
    def load_obstacles_from_json(path):
        with open(path, "r") as f:
            data = json.load(f)
        items = []
        for d in data:
            r = int(d["row"])
            c = int(d["col"])
            side = d["side"].upper()
            items.append({"rc": (r, c), "side": side})
        return items

    # 1) Place obstacles + sides
    if json_file:
        items = load_obstacles_from_json(json_file)
        print(f"Loaded {len(items)} obstacles from {json_file}")
    else:
        placer = InteractivePlacer()
        items = placer.run()
    
    if not items:
        print("No obstacles placed. Exiting.")
        return

    # 2) Build blocked grid (raw + inflated for 3x3 robot)
    obstacles_rc = [it["rc"] for it in items]
    sides = [it["side"] for it in items]
    raw_grid = grid_with_obstacles(obstacles_rc)
    blocked = inflate_blocked(raw_grid, radius=INFLATE_RADIUS)

    # Choose a feasible start cell (auto-relocate if start is blocked)
    r, c, theta = START_RC
    if blocked[r, c]:
        new_start = nearest_free_center(blocked, (r, c))
        print(f"Start {(r, c)} is blocked after inflation; using nearest free start {new_start}.")
        r, c = new_start

    # 3) Plan route (Hamiltonian shortest-time + facing constraint)
    start_state = (r, c, theta)
    obstacles_with_sides = [{"rc": rc, "side": s} for rc, s in zip(obstacles_rc, sides)]
    full_path, breaks, scans, order = plan_route_tsp(blocked, start_state, obstacles_with_sides)

    # 4) Build + save movement JSON
    trace, token_str = movements_from_path(full_path, breaks, scans, time_limit=TIME_LIMIT_S)
    outfile = save_movement_trace(trace, "movement_trace.json")
    print("\n=== MOVEMENT TOKENS ===")
    print(token_str)
    print(f"\nSaved JSON trace to: {outfile}")

    # 5) Animate (time-limited + recognized counter)
    animate_path(blocked, obstacles_rc, scans, order, full_path, breaks)


if __name__ == "__main__":
	json_file = sys.argv[1] if len(sys.argv) > 1 else None
	main(json_file)
